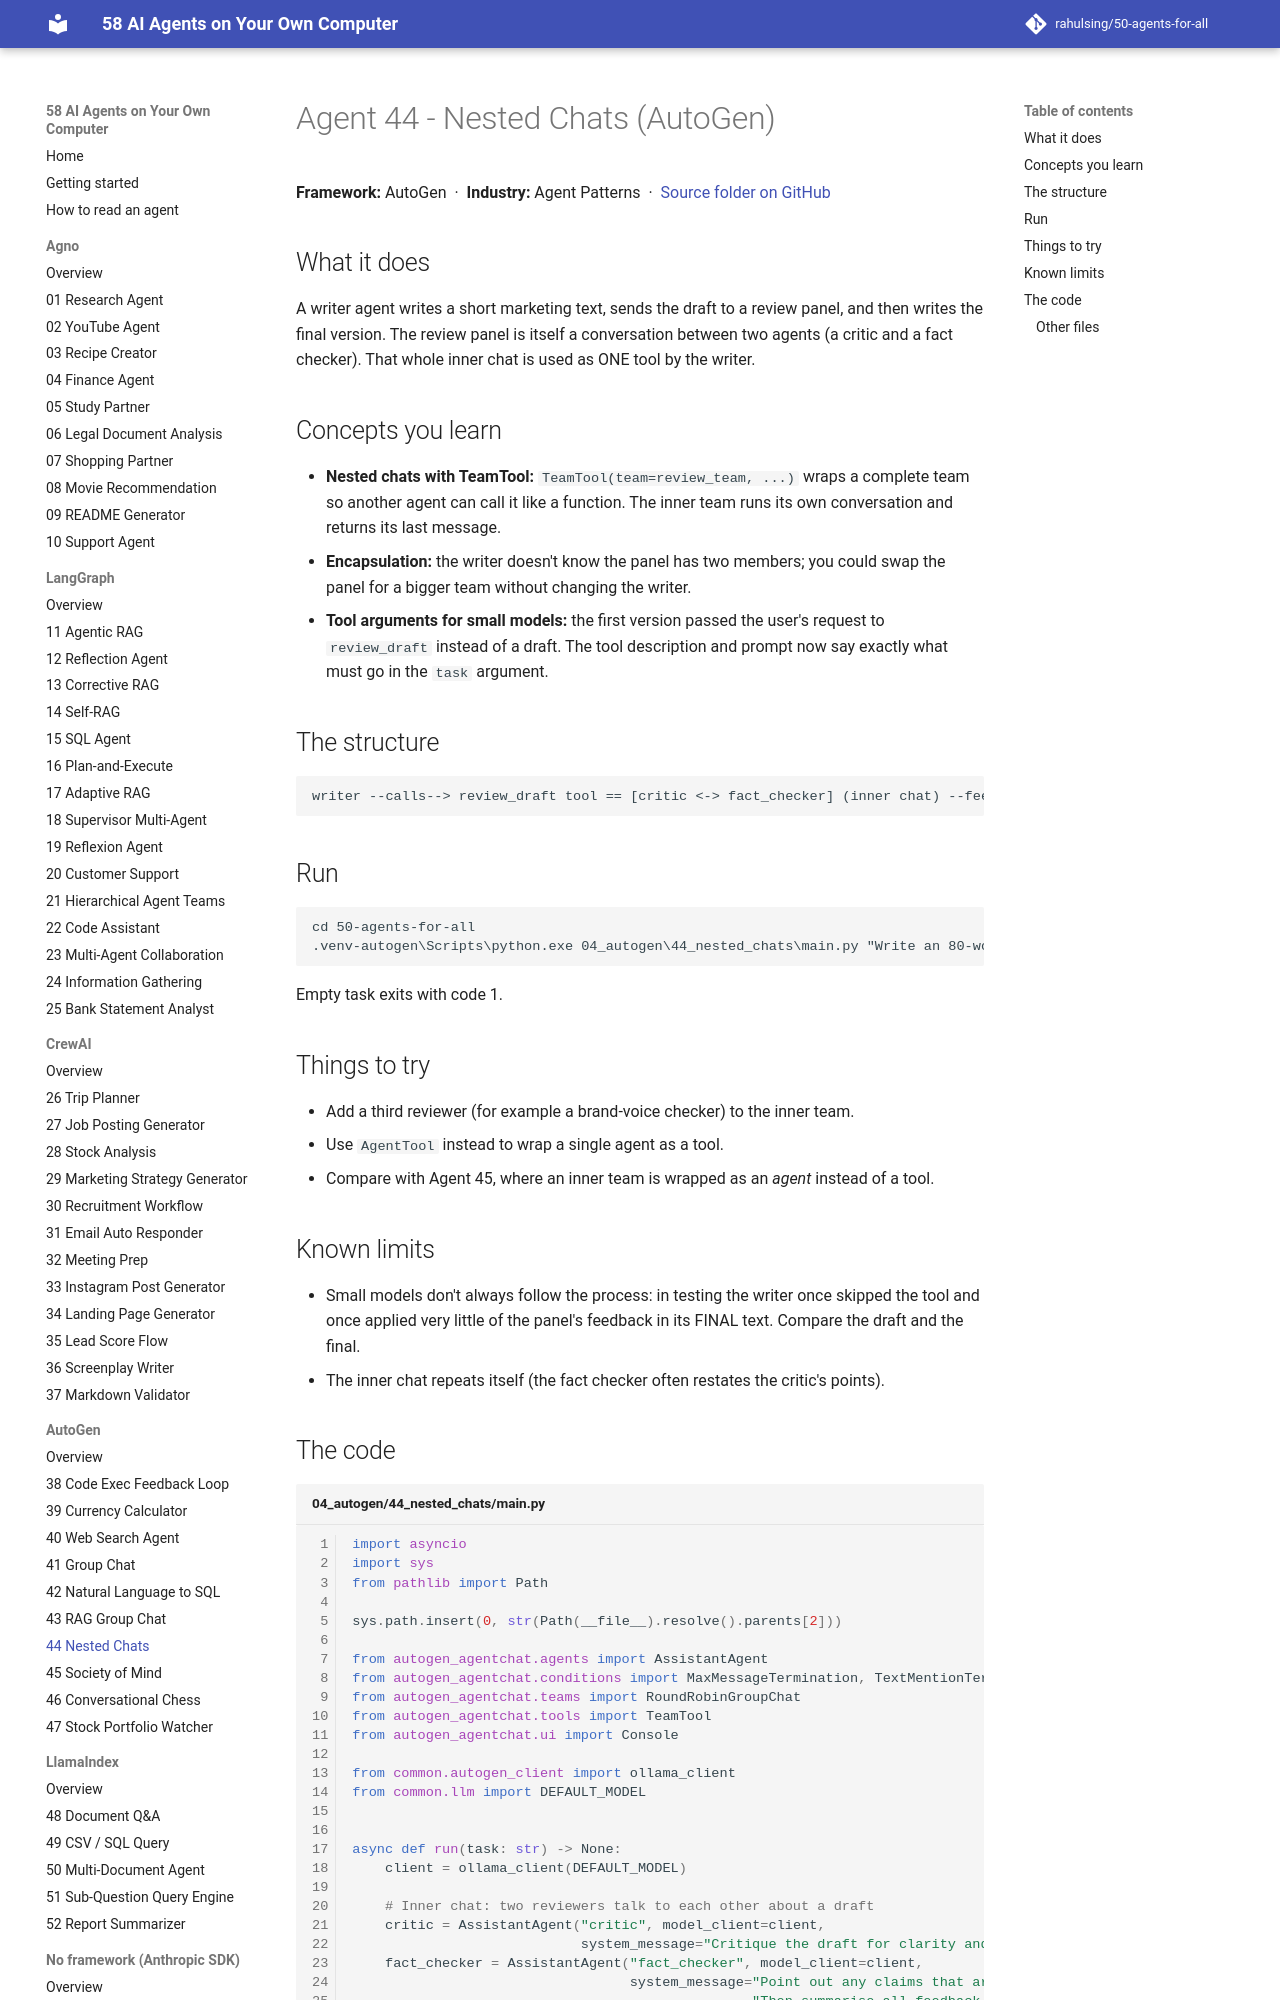

repository: rahulsing/50-agents-for-all · page: agents/04_autogen/44_nested_chats/index.html · generator: mkdocs

# Agent 44 - Nested Chats (AutoGen)

## What it does
A writer agent writes a short marketing text, sends the draft to a review panel, and then writes the final version. The review panel is itself a conversation between two agents (a critic and a fact checker). That whole inner chat is used as ONE tool by the writer.

## Concepts you learn
- **Nested chats with TeamTool:** `TeamTool(team=review_team, ...)` wraps a complete team so another agent can call it like a function. The inner team runs its own conversation and returns its last message.
- **Encapsulation:** the writer doesn't know the panel has two members; you could swap the panel for a bigger team without changing the writer.
- **Tool arguments for small models:** the first version passed the user's request to `review_draft` instead of a draft. The tool description and prompt now say exactly what must go in the `task` argument.

## The structure
```
writer --calls--> review_draft tool == [critic <-> fact_checker] (inner chat) --feedback--> writer --> FINAL
```
